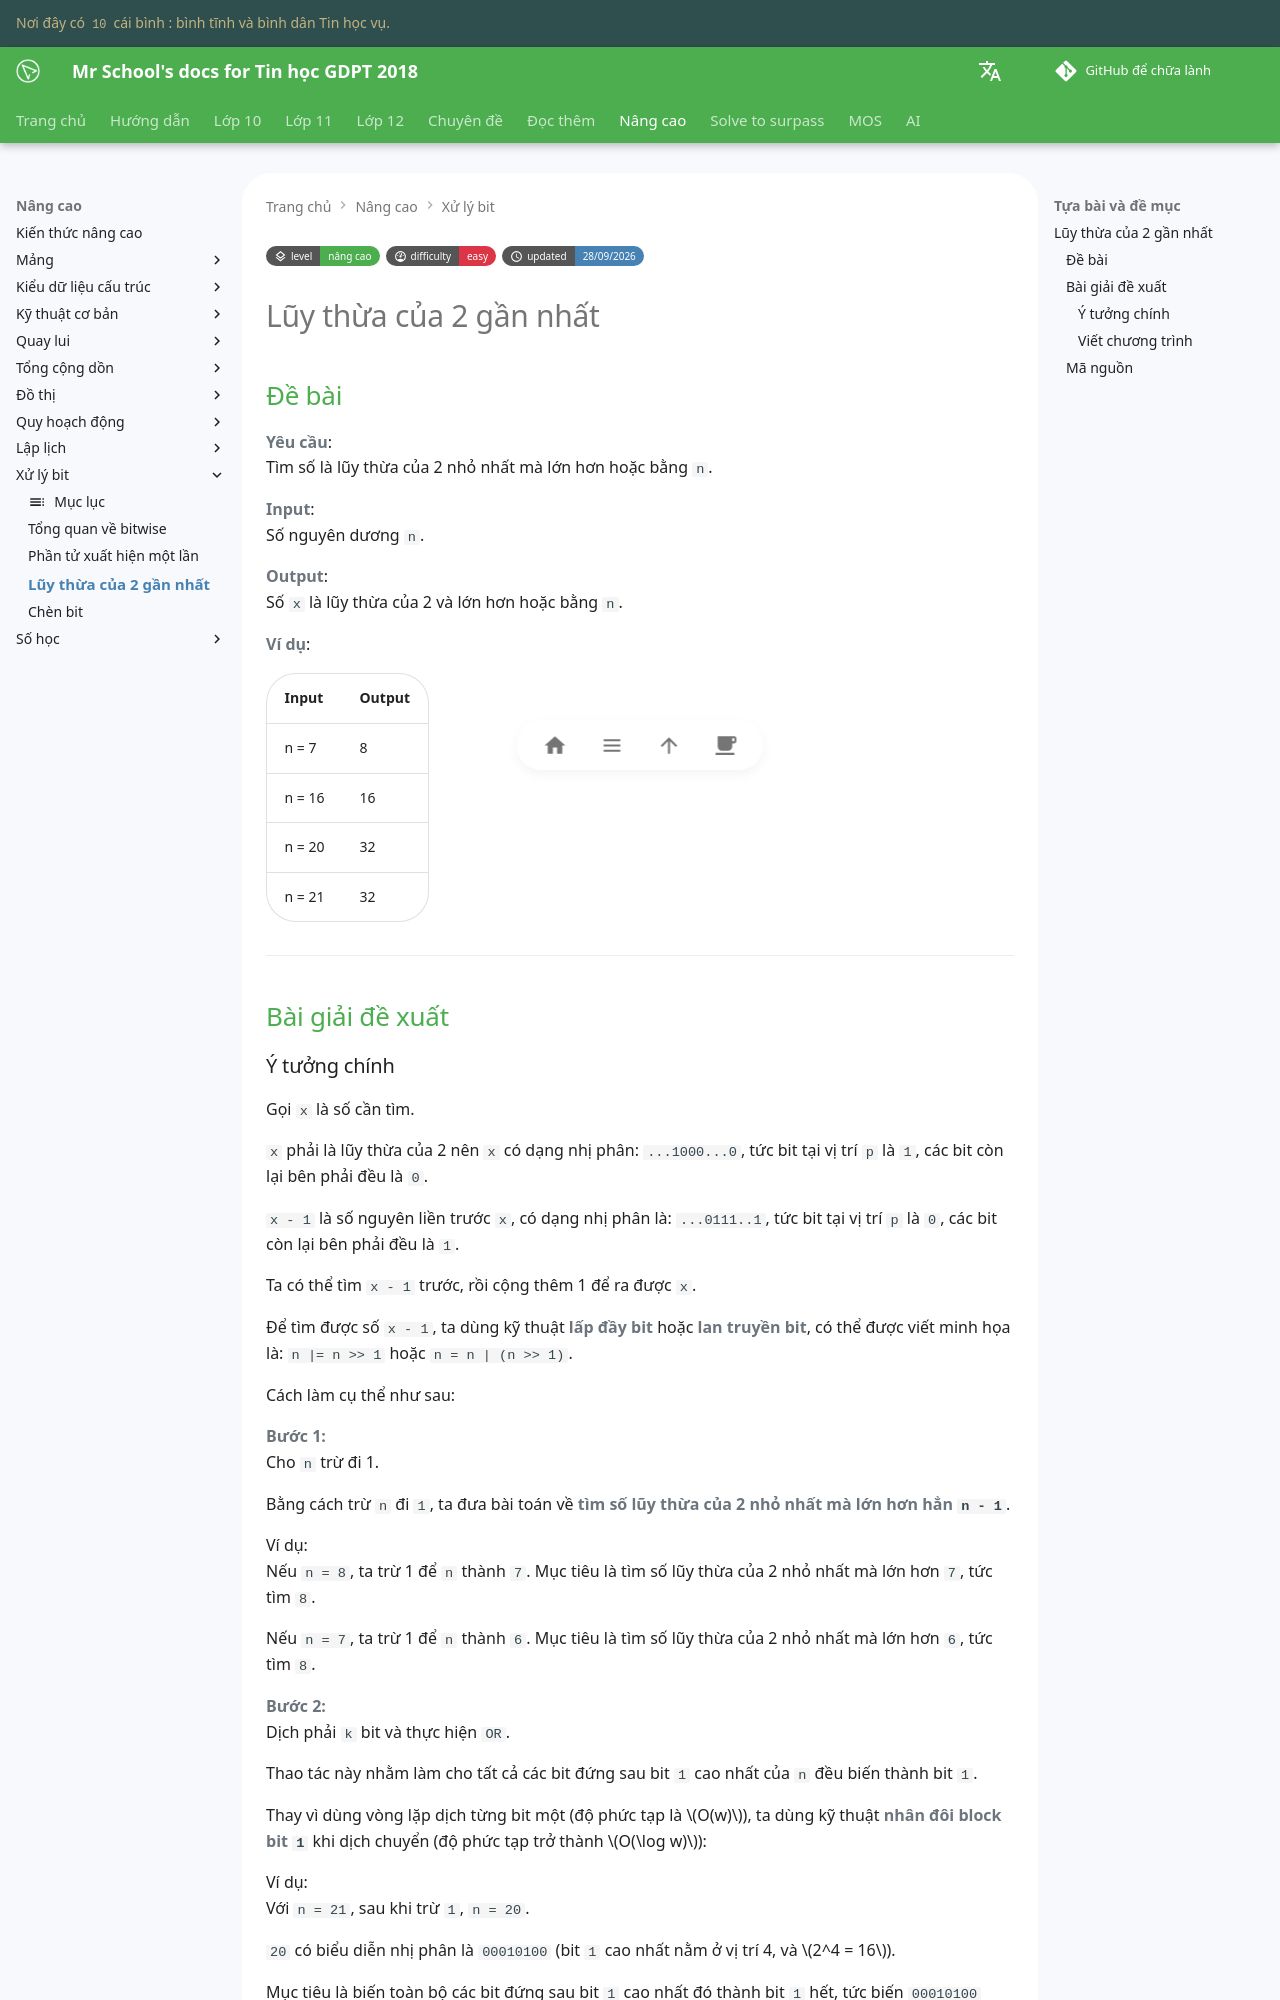

repository: vtchitruong/vtchitruong.github.io · page: en/advanced/bitwise/ceiling-power-of-two/index.html · generator: mkdocs

---
tags:
    - bitwise
    - dịch phải
    - toán tử or
    - lũy thừa của 2
level: "nâng cao"
level_url: "/advanced/advanced-index/"

difficulty: "easy"
updated: "28/09/2026"
---

# Lũy thừa của 2 gần nhất

## Đề bài

**Yêu cầu**:  
Tìm số là lũy thừa của 2 nhỏ nhất mà lớn hơn hoặc bằng `n`.

**Input**:  
Số nguyên dương `n`.

**Output**:  
Số `x` là lũy thừa của 2 và lớn hơn hoặc bằng `n`.

**Ví dụ**:

| Input | Output |
| --- | --- |
| n = 7 | 8 |
| n = 16 | 16 |
| n = 20 | 32 |
| n = 21 | 32 |

---

## Bài giải đề xuất
